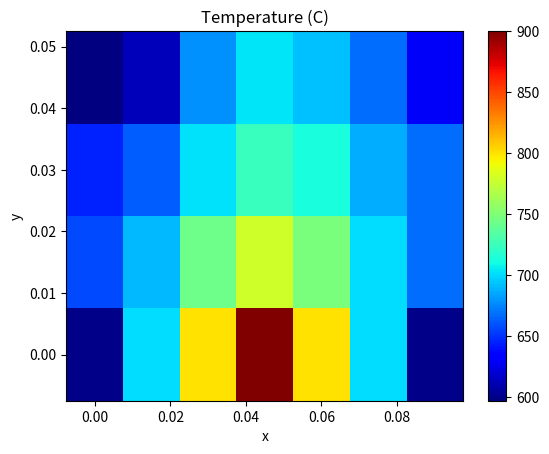

The matplotlib source for this figure:
import numpy as np
import matplotlib.pyplot as plt

print("2D heat equation solver")

x_length = 0.09 #9 cm by 4.5 cm
y_length = 0.045

# max_iters = 100 #maximum number of iterations on solver


kappa_Cu = 401 # W/m-K
kappa_Ni = 90.7
kappa_Fe = 15.1
h = 125 # W/m^2-K
delta_x = 0.015 # 1.5 cm
xnorm = x_length/delta_x + 1 #node on each end need to add 1
ynorm = y_length/delta_x + 1
xnorm = round(xnorm)
ynorm = round(ynorm)
print("nodes in x: ", xnorm)
print("nodes in y: ", ynorm)

# Initialize solution: the grid of u(k, i, j)
T = np.empty((ynorm, xnorm))

# Initial condition everywhere inside the grid
T_initial = 293

# Boundary conditions

T_amb = 288 #temperature in K
T_bot = np.array([600, 700, 800, 900, 800, 700, 600])
T_bot = np.add(T_bot,273)

# Set the initial condition
T.fill(T_initial)

# Set the boundary conditions
# middle is heat in, assume z direction = 1,  so:
#  qmid*deltay + k_Cu*deltay*(Tleft-T0)/deltax + k_Fe*deltay*(Tright-T0)/deltax +
#   (k_Cu +k_Fe)*deltax/2*(Tbot-T0)/deltay + (k_Cu +k_Fe)*deltax/2*(Ttop-T0)/deltay
#  == 0
# because dx = dy this simplifies to:
#   0= [qmid*deltax + k_Cu*(Tleft-T0) + k_Fe*(Tright-T0) +
#   (k_Cu +k_Fe)/2*(Tbot-T0) + (k_Cu +k_Fe)/2*(Ttop-T0)

#which becomes:
    # 0 = qmid*deltax + k_Cu * (Tleft + Tbot/2 + Ttop/2) 
    # + k_Fe * (Tright + Tbot/2 + Ttop/2) - 2 * (k_Cu + k_Fe) * T0
# So
    # T0 = (qmid*deltax + k_Cu * (Tleft + Tbot/2 + Ttop/2) 
    # + k_Fe * (Tright + Tbot/2 + Ttop/2)) / (2 * (k_Cu + k_Fe))
# This equation will be used in the for loop

#Top is convection:
    # h * deltax * (Tamb - T0) + k* deltay/2 * (Tleft - T0)/deltax
    # + k * deltay/2 * (Tright - T0)/deltax + k* deltax * (Tbot - T0)/deltay = 0
#solve  for T0
    # T0 = (h * deltax /k * (Tamb) + Tleft/2
    # + Tright/2 + Tbot) /(h *deltax/k + 2)
#Note that the top left and right corners will be technically different. We will make top 
# right different out of necessity but will assume top left is same equation...
    
#Left and Right are insulation
    # use same as bulk but delete contribution from outside domain and 
    # divide top and bottom by 2
T[:1, :] = T_bot #fixed T on bottom

maxTchange = 1
tempT = np.empty((ynorm, xnorm))
iter_to_solve = 0

while(maxTchange>=0.001):
#for k in range(max_iters):
    iter_to_solve = iter_to_solve + 1
    tempT[:, :] = T.copy()
    for i in range(1, ynorm, 1):
        for j in range(0, xnorm, 1):
            if i >= 1 and j > 1 and j <= 3:
                kappa = kappa_Cu
            elif i >= 1 and j > 3 and j <= 5:
                kappa = kappa_Ni
            else:
                kappa = kappa_Fe
            if j == xnorm-1 and i < ynorm-1: #right boundary described above
                T[i][j] = (T[i+1][j]/2 + T[i-1][j]/2 + T[i][j-1])/2 
            elif j == 0 and i < ynorm-1: #left boundary described above
                T[i][j] = (T[i+1][j]/2 + T[i-1][j]/2 + T[i][j+1])/2 
            elif i == ynorm-1 and j < xnorm-1: #top convection from above
                T[i][j] = ((h * delta_x / kappa * T_amb) + T[i-1][j] + T[i][j+1]/2 + T[i][j-1]/2) / (h * delta_x / kappa + 2)
            elif i == ynorm-1 and j == xnorm-1: #corner top
                T[i][j] = ((h * delta_x / kappa * T_amb) + T[i-1][j] + T[i][j-1]) / (h * delta_x / kappa + 2)
            else: #bulk
                T[i][j] = (T[i+1][j] + T[i-1][j] + T[i][j+1] + T[i][j-1])/4
    deltaT = np.subtract(T,tempT[:, :])
    deltaT = abs(deltaT)
    maxTchange = np.max(deltaT)
    print("Max delta T: ", maxTchange)
print("Maximum Temperature : ", np.max(T))
print(f"Solution took {iter_to_solve:.0f} iterations to complete")    
#convert to K from C
T_convert = np.empty((ynorm, xnorm))
T_convert.fill(273)
T = np.subtract(T,T_convert)
plt.clf()

plt.title("Temperature (C)")
plt.xlabel("x")
plt.ylabel("y")

# This is to plot u_k (u at time-step k)
xrange = np.mgrid[slice(0, x_length+delta_x, delta_x)]
yrange = np.mgrid[slice(0, y_length+delta_x, delta_x)]
plt.pcolormesh(xrange, yrange, T, cmap=plt.cm.jet, vmin=round(np.min(T)), vmax=round(np.max(T)))
plt.colorbar()
plt.savefig('5-90_SS.png')

print("Done!")